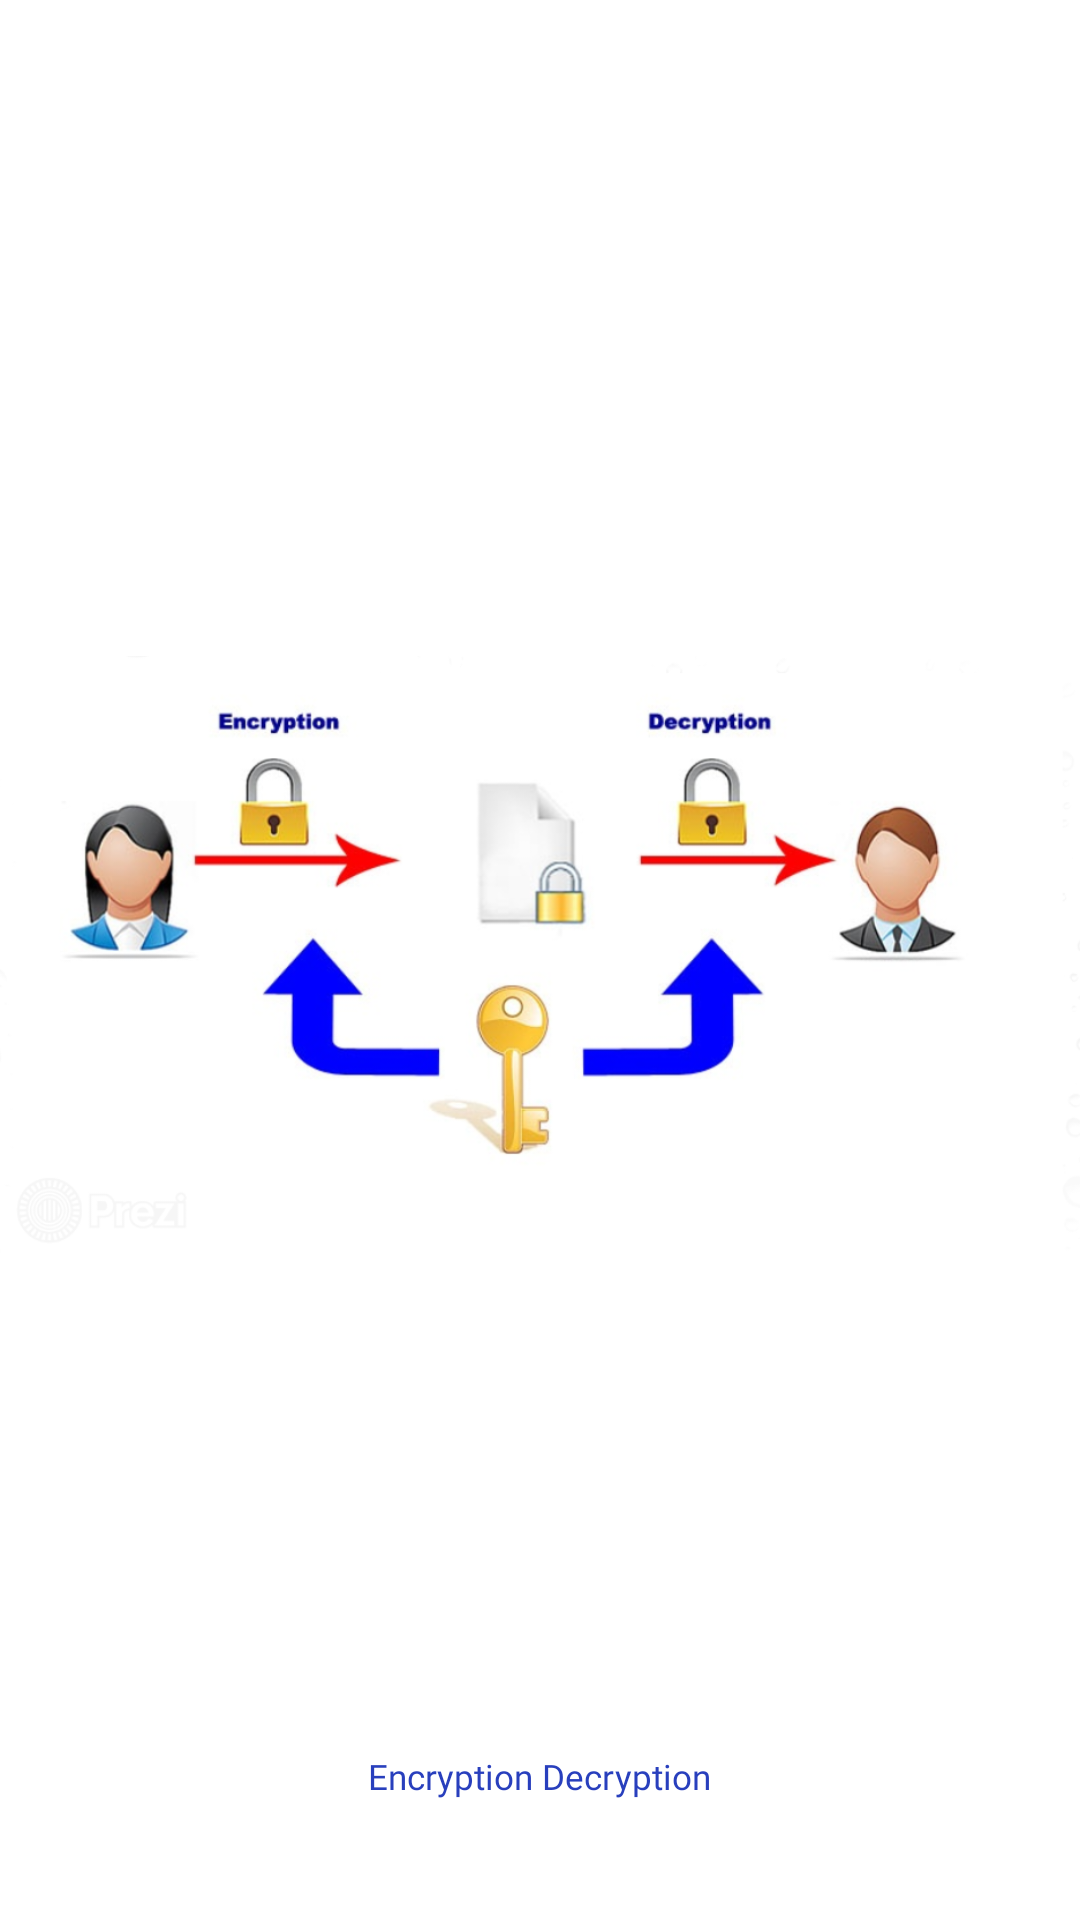

Produce the Android XML layout that renders to this screen, including the resource entries it uses.
<!-- AndroidManifest.xml: application theme AppTheme -->
<!-- res/layout/activity_splash.xml -->
<?xml version="1.0" encoding="utf-8"?>

<RelativeLayout xmlns:android="http://schemas.android.com/apk/res/android"
    xmlns:app="http://schemas.android.com/apk/res-auto"
    xmlns:tools="http://schemas.android.com/tools"
    android:layout_width="match_parent"
    android:layout_height="match_parent"
    android:background="#fff"
    tools:context=".SplashIntro.SplashActivity">

    <ImageView
        android:layout_width="match_parent"
        android:layout_height="wrap_content"
        android:src="@drawable/encrptiondecryption"
        android:layout_centerInParent="true"/>

    <TextView
        android:layout_width="wrap_content"
        android:layout_height="wrap_content"
        android:layout_alignParentBottom="true"
        android:layout_centerInParent="true"
        android:layout_marginBottom="40dp"
        android:fontFamily="@font/sfpro"
        android:gravity="center"
        android:text="Encryption Decryption"
        android:textColor="#283FBD"
        android:textSize="11.5dp"></TextView>

</RelativeLayout>
<!-- resources referenced by this layout -->
<resources>
  <!-- drawable encrptiondecryption: png bitmap (drawable, 195900 bytes) -->
  <style name="AppTheme" parent="Theme.AppCompat.Light.NoActionBar">
          
          <item name="colorPrimary">@color/colorPrimary</item>
          <item name="colorPrimaryDark">@color/colorPrimaryDark</item>
          <item name="colorAccent">@color/colorAccent</item>
      </style>
  <color name="colorPrimary">#283FBD</color>
  <color name="colorPrimaryDark">#283FBD</color>
  <color name="colorAccent">#283FBD</color>
</resources>
